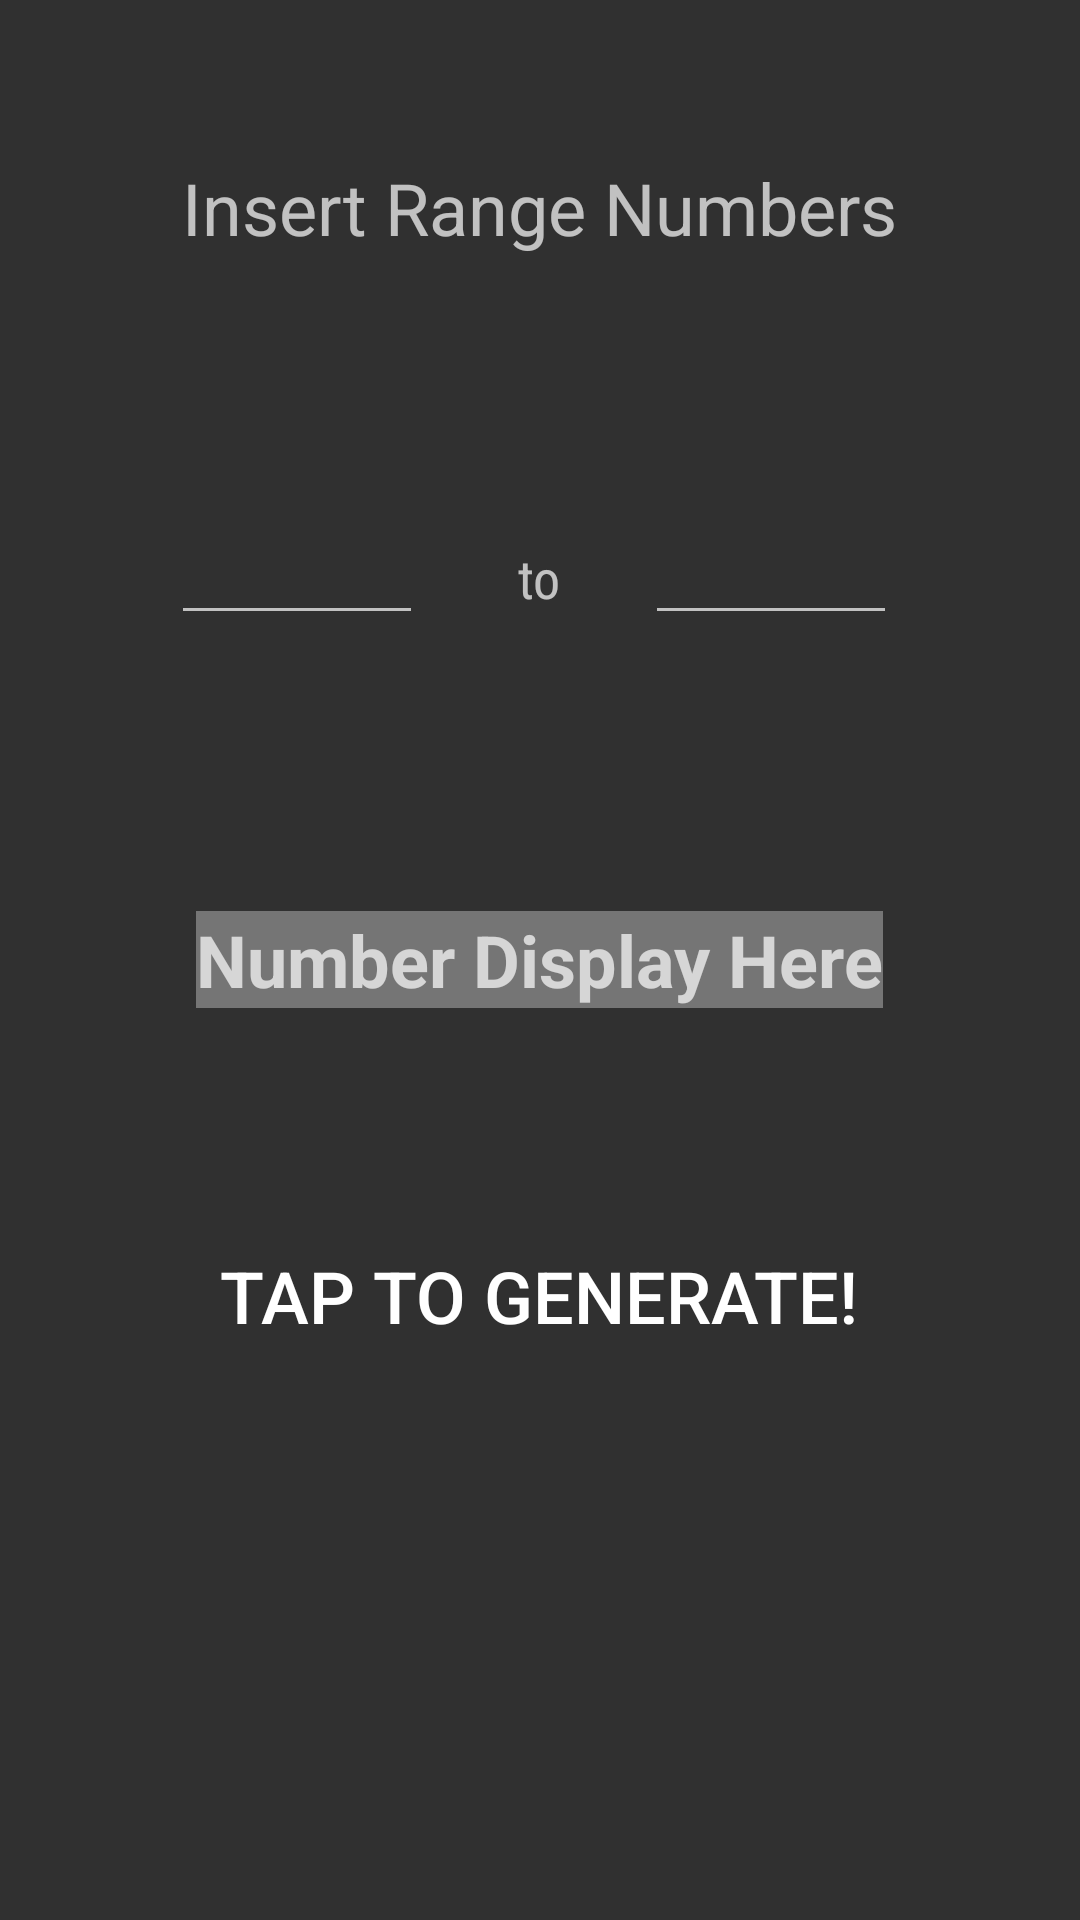

Write the Android layout XML for this screen, with the resource values it uses.
<!-- AndroidManifest.xml: application theme AppTheme -->
<!-- res/layout/activity_number.xml -->
<?xml version="1.0" encoding="utf-8"?>
<RelativeLayout xmlns:android="http://schemas.android.com/apk/res/android"
    xmlns:app="http://schemas.android.com/apk/res-auto"
    xmlns:tools="http://schemas.android.com/tools"
    android:layout_width="match_parent"
    android:layout_height="match_parent"
    tools:context="com.uyr.yusara.mydiceapps.NumberActivity">

    <TextView
        android:id="@+id/textView5"
        android:layout_width="wrap_content"
        android:layout_height="wrap_content"
        android:layout_alignBaseline="@+id/editnum1"
        android:layout_alignBottom="@+id/editnum1"
        android:layout_centerHorizontal="true"
        android:fontFamily="sans-serif-condensed"
        android:text="to"
        android:textSize="18sp" />

    <EditText
        android:id="@+id/editnum1"
        android:layout_width="wrap_content"
        android:layout_height="wrap_content"
        android:layout_above="@+id/displayView"
        android:layout_alignEnd="@+id/textView5"
        android:layout_marginBottom="92dp"
        android:layout_marginEnd="46dp"
        android:ems="4"
        android:inputType="textPersonName|number" />

    <EditText
        android:id="@+id/editnum2"
        android:layout_width="wrap_content"
        android:layout_height="wrap_content"
        android:layout_alignBaseline="@+id/textView5"
        android:layout_alignBottom="@+id/textView5"
        android:layout_alignEnd="@+id/title"
        android:ems="4"
        android:inputType="textPersonName|number" />

    <Button
        android:id="@+id/btnNumber"
        android:layout_width="wrap_content"
        android:layout_height="wrap_content"
        android:layout_below="@+id/displayView"
        android:layout_centerHorizontal="true"
        android:layout_marginTop="72dp"
        android:background="@android:color/transparent"
        android:backgroundTint="@android:color/transparent"
        android:onClick="fnGenerate"
        android:text="@string/buttonGenerateNumber"
        android:textColor="@android:color/background_light"
        android:textSize="24sp" />

    <TextView
        android:id="@+id/displayView"
        android:layout_width="wrap_content"
        android:layout_height="wrap_content"
        android:layout_centerHorizontal="true"
        android:layout_centerVertical="true"
        android:background="@color/primary_dark_material_light_1"
        android:gravity="center"
        android:hint="Number Display Here"
        android:textAllCaps="true"
        android:textSize="24sp"
        android:textStyle="bold" />

    <TextView
        android:id="@+id/title"
        android:layout_width="wrap_content"
        android:layout_height="wrap_content"
        android:layout_alignParentTop="true"
        android:layout_centerHorizontal="true"
        android:layout_marginTop="53dp"
        android:text="Insert Range Numbers"
        android:textSize="24sp" />

</RelativeLayout>
<!-- resources referenced by this layout -->
<resources>
  <color name="primary_dark_material_light_1">#757575</color>
  <string name="buttonGenerateNumber">Tap to Generate!</string>
  <style name="AppTheme" parent="Theme.AppCompat.NoActionBar">
          
          <item name="colorPrimary">@color/accent_material_light_1</item>
          <item name="colorPrimaryDark">@color/accent_material_light_1</item>
          <item name="colorAccent">@color/accent_material_dark_1</item>
      </style>
  <color name="accent_material_light_1">#2196f3</color>
  <color name="accent_material_dark_1">#0091ea</color>
</resources>
